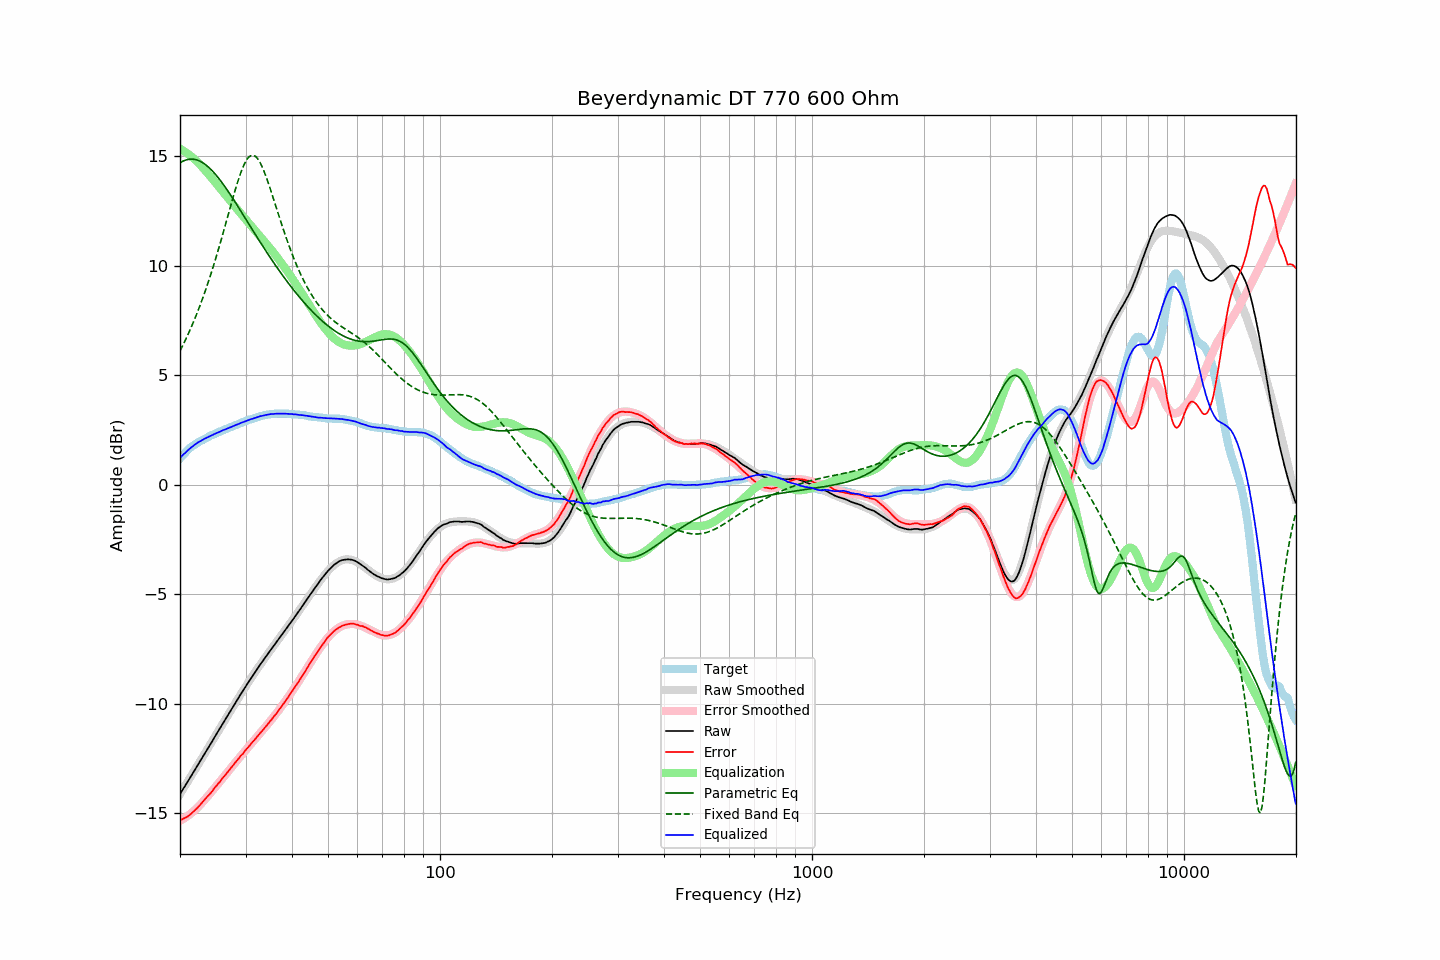

The table this chart was drawn from, first rows:
frequency, raw, error, smoothed, error_smoothed, equalization, parametric_eq, fixed_band_eq, equalized_raw, equalized_smoothed, target
20.00, -14.11, -15.31, -14.11, -15.34, 15.34, 14.70, 6.11, 1.22, 1.22, 1.20
20.20, -13.99, -15.28, -14.00, -15.30, 15.30, 14.74, 6.25, 1.30, 1.30, 1.29
20.40, -13.87, -15.24, -13.88, -15.25, 15.25, 14.78, 6.40, 1.38, 1.38, 1.37
20.61, -13.77, -15.20, -13.76, -15.21, 15.21, 14.81, 6.55, 1.44, 1.45, 1.44
20.81, -13.64, -15.17, -13.64, -15.16, 15.16, 14.83, 6.71, 1.51, 1.52, 1.53
21.02, -13.52, -15.13, -13.52, -15.10, 15.10, 14.85, 6.87, 1.58, 1.58, 1.61
21.23, -13.40, -15.07, -13.40, -15.05, 15.05, 14.86, 7.03, 1.65, 1.65, 1.67
21.44, -13.28, -15.01, -13.28, -14.99, 14.99, 14.87, 7.20, 1.71, 1.71, 1.73
21.66, -13.17, -14.94, -13.16, -14.93, 14.93, 14.86, 7.37, 1.76, 1.77, 1.78
21.87, -13.04, -14.87, -13.04, -14.87, 14.87, 14.85, 7.54, 1.82, 1.82, 1.83
22.09, -12.92, -14.80, -12.92, -14.80, 14.80, 14.84, 7.72, 1.88, 1.88, 1.88
22.31, -12.80, -14.73, -12.80, -14.73, 14.73, 14.82, 7.91, 1.93, 1.93, 1.93
22.54, -12.69, -14.65, -12.68, -14.65, 14.65, 14.79, 8.10, 1.97, 1.97, 1.97
22.76, -12.56, -14.57, -12.56, -14.57, 14.57, 14.75, 8.29, 2.01, 2.01, 2.01
22.99, -12.44, -14.48, -12.44, -14.49, 14.49, 14.71, 8.49, 2.05, 2.05, 2.04
23.22, -12.31, -14.39, -12.32, -14.41, 14.41, 14.66, 8.70, 2.09, 2.09, 2.08
23.45, -12.19, -14.31, -12.20, -14.32, 14.32, 14.61, 8.91, 2.13, 2.13, 2.12
23.69, -12.08, -14.23, -12.07, -14.24, 14.24, 14.55, 9.12, 2.16, 2.16, 2.16
23.92, -11.95, -14.15, -11.95, -14.15, 14.15, 14.48, 9.34, 2.20, 2.20, 2.20
24.16, -11.83, -14.08, -11.83, -14.07, 14.07, 14.41, 9.57, 2.23, 2.23, 2.25
24.40, -11.71, -13.99, -11.71, -13.98, 13.98, 14.34, 9.80, 2.27, 2.27, 2.28
24.65, -11.58, -13.88, -11.59, -13.89, 13.89, 14.26, 10.03, 2.30, 2.30, 2.30
24.89, -11.46, -13.79, -11.46, -13.80, 13.80, 14.18, 10.27, 2.34, 2.34, 2.33
25.14, -11.34, -13.71, -11.34, -13.71, 13.71, 14.09, 10.52, 2.37, 2.37, 2.37
25.39, -11.22, -13.62, -11.22, -13.62, 13.62, 14.00, 10.77, 2.40, 2.40, 2.40
25.65, -11.10, -13.54, -11.10, -13.53, 13.53, 13.90, 11.02, 2.43, 2.43, 2.44
25.91, -10.98, -13.43, -10.98, -13.44, 13.44, 13.81, 11.28, 2.47, 2.47, 2.46
26.16, -10.85, -13.34, -10.86, -13.35, 13.35, 13.70, 11.54, 2.50, 2.50, 2.49
26.43, -10.74, -13.26, -10.74, -13.26, 13.26, 13.60, 11.80, 2.52, 2.53, 2.53
26.69, -10.61, -13.17, -10.61, -13.17, 13.17, 13.50, 12.07, 2.56, 2.56, 2.56
26.96, -10.50, -13.08, -10.49, -13.08, 13.08, 13.39, 12.33, 2.58, 2.59, 2.59
27.23, -10.38, -12.99, -10.37, -12.99, 12.99, 13.28, 12.60, 2.61, 2.62, 2.62
27.50, -10.25, -12.90, -10.25, -12.90, 12.90, 13.17, 12.86, 2.64, 2.65, 2.65
27.77, -10.13, -12.80, -10.13, -12.81, 12.81, 13.05, 13.12, 2.68, 2.68, 2.67
28.05, -10.01, -12.72, -10.01, -12.72, 12.72, 12.94, 13.37, 2.71, 2.71, 2.71
28.33, -9.89, -12.62, -9.89, -12.63, 12.63, 12.82, 13.62, 2.74, 2.74, 2.73
28.62, -9.78, -12.53, -9.77, -12.54, 12.54, 12.71, 13.86, 2.76, 2.77, 2.76
28.90, -9.65, -12.45, -9.66, -12.45, 12.45, 12.59, 14.08, 2.80, 2.80, 2.80
29.19, -9.53, -12.35, -9.54, -12.36, 12.36, 12.47, 14.28, 2.83, 2.82, 2.82
29.48, -9.42, -12.29, -9.42, -12.27, 12.27, 12.36, 14.47, 2.85, 2.85, 2.87
29.78, -9.30, -12.18, -9.31, -12.19, 12.19, 12.24, 14.64, 2.88, 2.88, 2.88
30.08, -9.19, -12.09, -9.19, -12.10, 12.10, 12.12, 14.77, 2.91, 2.91, 2.91
30.38, -9.08, -12.01, -9.08, -12.01, 12.01, 12.00, 14.89, 2.94, 2.94, 2.94
30.68, -8.96, -11.93, -8.96, -11.93, 11.93, 11.88, 14.97, 2.96, 2.96, 2.97
30.99, -8.85, -11.83, -8.85, -11.84, 11.84, 11.77, 15.02, 3.00, 2.99, 2.99
31.30, -8.75, -11.75, -8.74, -11.76, 11.76, 11.65, 15.04, 3.01, 3.02, 3.01
31.61, -8.63, -11.67, -8.63, -11.67, 11.67, 11.53, 15.03, 3.04, 3.04, 3.04
31.93, -8.53, -11.58, -8.52, -11.58, 11.58, 11.41, 14.99, 3.06, 3.06, 3.06
32.24, -8.41, -11.49, -8.41, -11.50, 11.50, 11.30, 14.91, 3.09, 3.09, 3.08
32.57, -8.30, -11.41, -8.31, -11.41, 11.41, 11.18, 14.81, 3.11, 3.11, 3.11
32.89, -8.19, -11.32, -8.20, -11.33, 11.33, 11.06, 14.68, 3.13, 3.13, 3.13
33.22, -8.09, -11.24, -8.09, -11.24, 11.24, 10.95, 14.53, 3.15, 3.15, 3.15
33.55, -7.99, -11.16, -7.99, -11.15, 11.15, 10.84, 14.36, 3.16, 3.16, 3.17
33.89, -7.88, -11.06, -7.89, -11.07, 11.07, 10.72, 14.18, 3.18, 3.18, 3.18
34.23, -7.78, -10.98, -7.78, -10.98, 10.98, 10.61, 13.98, 3.19, 3.20, 3.20
34.57, -7.68, -10.89, -7.68, -10.89, 10.89, 10.50, 13.76, 3.21, 3.21, 3.21
34.92, -7.57, -10.79, -7.58, -10.80, 10.80, 10.39, 13.55, 3.22, 3.22, 3.22
35.27, -7.48, -10.71, -7.48, -10.71, 10.71, 10.28, 13.32, 3.23, 3.23, 3.24
35.62, -7.38, -10.61, -7.38, -10.62, 10.62, 10.17, 13.09, 3.23, 3.24, 3.23
35.97, -7.28, -10.52, -7.28, -10.52, 10.52, 10.06, 12.86, 3.24, 3.24, 3.24
... 635 more rows
